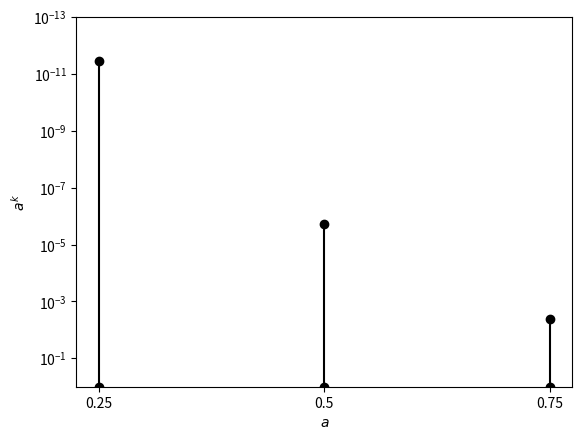

Recreate this plot in Python.
import numpy as np
import matplotlib.pyplot as plt
#plt.cla()
#plt.clf()
val=[0.25,0.5,0.75]
k=np.arange(0,20,1)
symb=['ko','ko','ko']
st=['a=0.25','a=0.5','a=0.75']
low=[]
mid=[]
high=[]
for j in range(0,len(k)):
    low=np.append(low,val[0]**k[j])
    mid=np.append(mid,val[1]**k[j])
    high=np.append(high,val[2]**k[j])
x0=[val[0],val[0]]
x1=[val[1],val[1]]
x2=[val[2],val[2]]
y0=[min(low),max(low)]
y1=[min(mid),max(mid)]
y2=[min(high),max(high)]
plt.plot(x0,y0,symb[0])
plt.plot(x1,y1,symb[1])
plt.plot(x2,y2,symb[2])
plt.plot(x0,y0,'k')
plt.plot(x1,y1,'k')
plt.plot(x2,y2,'k')

x=[0.25,0.5,0.75]
plt.xticks(x,[0.25,0.50,0.75])

plt.ylim([1,10**(-13)])
plt.gca().set_yscale('log')
#plt.legend()

plt.xlabel('$a$')
plt.ylabel('$a^{k}$')
#plt.show()
plt.savefig('scale-justification.png')
    
